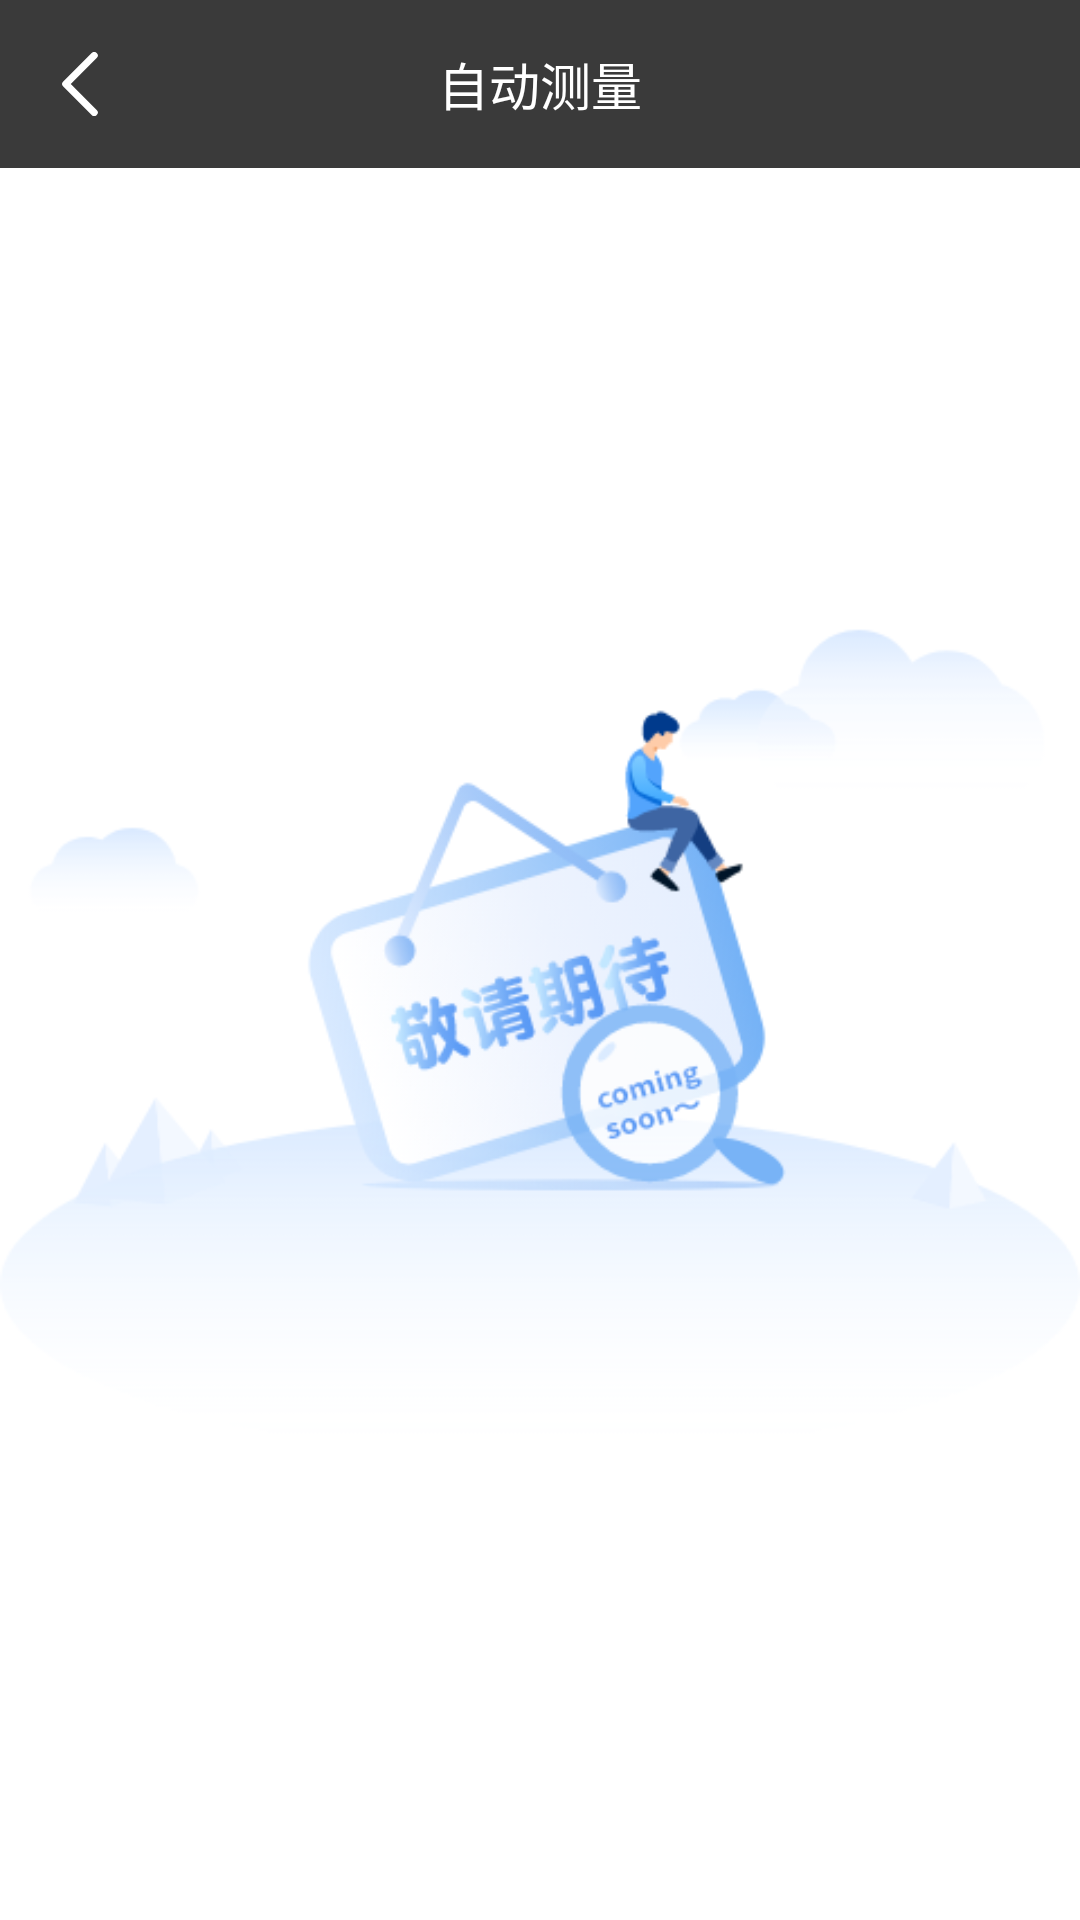

This screen was rendered from an Android layout file. Write that file and the resources it references.
<!-- AndroidManifest.xml: application theme Theme.Design.NoActionBar -->
<!-- res/layout/aty_movement.xml -->
<?xml version="1.0" encoding="utf-8"?>
<LinearLayout xmlns:android="http://schemas.android.com/apk/res/android"
    android:orientation="vertical" android:layout_width="match_parent"
    android:layout_height="match_parent">

    <RelativeLayout
        android:layout_width="match_parent"
        android:layout_height="?android:actionBarSize"
        android:background="#3A3A3A">

        <ImageView
            android:id="@+id/iv_back"
            android:layout_width="wrap_content"
            android:layout_height="wrap_content"
            android:layout_centerVertical="true"
            android:layout_marginLeft="@dimen/x20"
            android:src="@mipmap/back">

        </ImageView>

        <TextView
            android:layout_width="wrap_content"
            android:layout_height="wrap_content"
            android:layout_centerInParent="true"
            android:text="自动测量"
            android:textColor="#ffffff"
            android:textSize="17sp">

        </TextView>


    </RelativeLayout>

    <ImageView
        android:src="@mipmap/anticipate"
        android:background="#ffffff"
        android:layout_width="match_parent"
        android:layout_height="match_parent">

    </ImageView>

</LinearLayout>
<!-- resources referenced by this layout -->
<resources>
  <dimen name="x20">20.0dp</dimen>
  <!-- mipmap anticipate: png bitmap (mipmap-xxhdpi, 50207 bytes) -->
  <!-- mipmap back: png bitmap (mipmap-xxhdpi, 741 bytes) -->
</resources>
